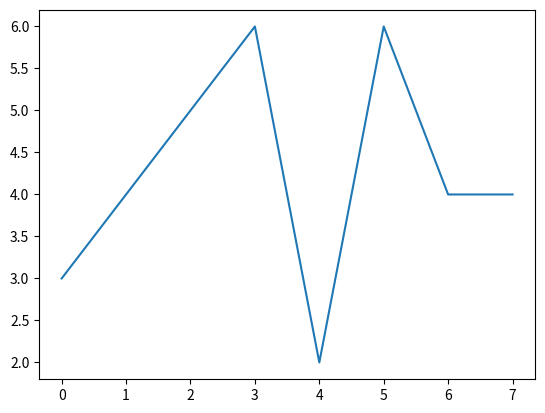

Here is the Python script that generated this plot:
import matplotlib.pyplot as plt

a = [3,4,5,6,2,6,4,4]
plt.plot(a)
plt.savefig("myplot.png")
